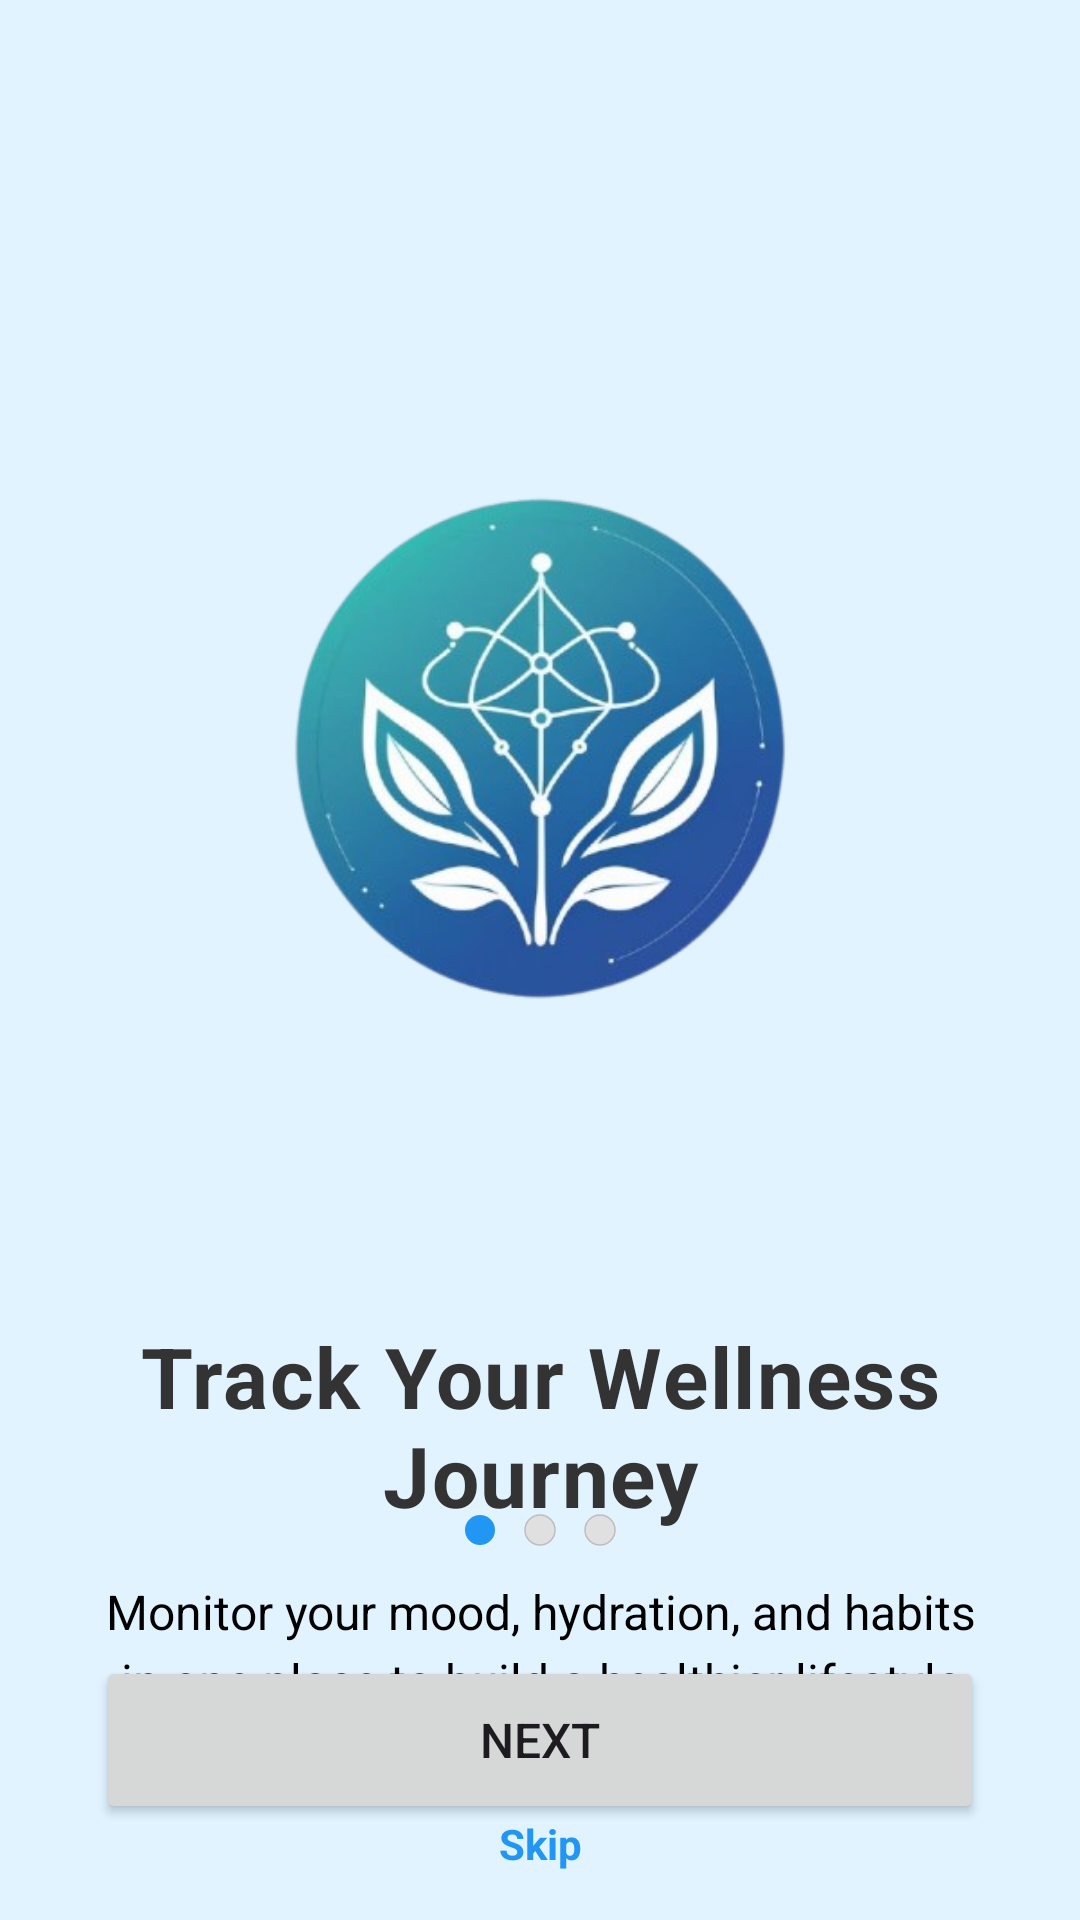

This screen was rendered from an Android layout file. Write that file and the resources it references.
<!-- AndroidManifest.xml: application theme Theme.AuraWellnessTracker -->
<!-- res/layout/activity_on_boarding1.xml -->
<?xml version="1.0" encoding="utf-8"?>
<androidx.constraintlayout.widget.ConstraintLayout xmlns:android="http://schemas.android.com/apk/res/android"
    xmlns:app="http://schemas.android.com/apk/res-auto"
    xmlns:tools="http://schemas.android.com/tools"
    android:id="@+id/main"
    android:layout_width="match_parent"
    android:layout_height="match_parent"
    android:background="@color/material_dynamic_primary95"
    tools:context=".OnBoarding1">

    <ImageView
        android:id="@+id/onboardingImage1"
        android:layout_width="300dp"
        android:layout_height="300dp"
        android:layout_marginTop="100dp"
        android:src="@drawable/aura_logo"
        app:layout_constraintEnd_toEndOf="parent"
        app:layout_constraintStart_toStartOf="parent"
        app:layout_constraintTop_toTopOf="parent" />

    <TextView
        android:id="@+id/titleText1"
        android:layout_width="0dp"
        android:layout_height="wrap_content"
        android:layout_marginStart="32dp"
        android:layout_marginTop="40dp"
        android:layout_marginEnd="32dp"
        android:gravity="center"
        android:letterSpacing="0.02"
        android:text="@string/onboard1_1"
        android:textColor="@color/text_primary"
        android:textSize="28sp"
        android:textStyle="bold"
        app:layout_constraintEnd_toEndOf="parent"
        app:layout_constraintStart_toStartOf="parent"
        app:layout_constraintTop_toBottomOf="@+id/onboardingImage1" />

    <TextView
        android:id="@+id/descriptionText1"
        android:layout_width="0dp"
        android:layout_height="wrap_content"
        android:layout_marginStart="32dp"
        android:layout_marginTop="16dp"
        android:layout_marginEnd="32dp"
        android:gravity="center"
        android:lineSpacingExtra="4dp"
        android:text="@string/onboard1_2"
        android:textColor="@color/black"
        android:textSize="16sp"
        app:layout_constraintEnd_toEndOf="parent"
        app:layout_constraintStart_toStartOf="parent"
        app:layout_constraintTop_toBottomOf="@+id/titleText1" />

    <LinearLayout
        android:id="@+id/indicatorLayout"
        android:layout_width="wrap_content"
        android:layout_height="wrap_content"
        android:orientation="horizontal"
        android:layout_marginBottom="32dp"
        app:layout_constraintBottom_toTopOf="@+id/nextButton1"
        app:layout_constraintEnd_toEndOf="parent"
        app:layout_constraintStart_toStartOf="parent">

        <View
            android:layout_width="12dp"
            android:layout_height="12dp"
            android:background="@drawable/indicator_active"
            android:layout_margin="4dp" />

        <View
            android:layout_width="12dp"
            android:layout_height="12dp"
            android:background="@drawable/indicator_inactive"
            android:layout_margin="4dp" />

        <View
            android:layout_width="12dp"
            android:layout_height="12dp"
            android:background="@drawable/indicator_inactive"
            android:layout_margin="4dp" />
    </LinearLayout>

    <Button
        android:id="@+id/nextButton1"
        android:layout_width="0dp"
        android:layout_height="56dp"
        android:layout_marginStart="32dp"
        android:layout_marginEnd="32dp"
        android:layout_marginBottom="32dp"
        android:text="@string/onboard1_3"
        android:textSize="16sp"
        app:layout_constraintBottom_toBottomOf="parent"
        app:layout_constraintEnd_toEndOf="parent"
        app:layout_constraintStart_toStartOf="parent" />

    <TextView
        android:id="@+id/skipText1"
        android:layout_width="wrap_content"
        android:layout_height="wrap_content"
        android:layout_marginBottom="16dp"
        android:text="@string/onboard1_4"
        android:textColor="@color/primary_color"
        android:textSize="14sp"
        android:textStyle="bold"
        app:layout_constraintBottom_toBottomOf="parent"
        app:layout_constraintEnd_toEndOf="parent"
        app:layout_constraintStart_toStartOf="parent" />

</androidx.constraintlayout.widget.ConstraintLayout>
<!-- resources referenced by this layout -->
<resources>
  <color name="black">#FF000000</color>
  <color name="material_dynamic_primary95">#E8F4FD</color>
  <color name="primary_color">#2196F3</color>
  <color name="text_primary">#333333</color>
  <!-- drawable aura_logo: png bitmap (drawable, 140433 bytes) -->
  <!-- drawable indicator_active (drawable) -->
  <vector xmlns:android="http://schemas.android.com/apk/res/android"
      android:width="12dp"
      android:height="12dp"
      android:viewportWidth="24"
      android:viewportHeight="24">
      <path
          android:pathData="M12,2A10,10 0,1 1,2 12,10 10,0 0,1 12,2z"
          android:fillColor="@color/primary_color"/>
  </vector>
  <!-- drawable indicator_inactive (drawable) -->
  <vector xmlns:android="http://schemas.android.com/apk/res/android"
      android:width="12dp"
      android:height="12dp"
      android:viewportWidth="24"
      android:viewportHeight="24">
      <path
          android:pathData="M12,2A10,10 0,1 1,2 12,10 10,0 0,1 12,2z"
          android:fillColor="#E0E0E0"
          android:strokeWidth="1"
          android:strokeColor="#BDBDBD"/>
  </vector>
  <string name="onboard1_1">Track Your Wellness Journey</string>
  <string name="onboard1_2">Monitor your mood, hydration, and habits in one place to build a healthier lifestyle</string>
  <string name="onboard1_3">Next</string>
  <string name="onboard1_4">Skip</string>
  <style name="Theme.AuraWellnessTracker" parent="Base.Theme.AuraWellnessTracker" />
  <style name="Base.Theme.AuraWellnessTracker" parent="Theme.Material3.DayNight.NoActionBar">
          
          
      </style>
</resources>
